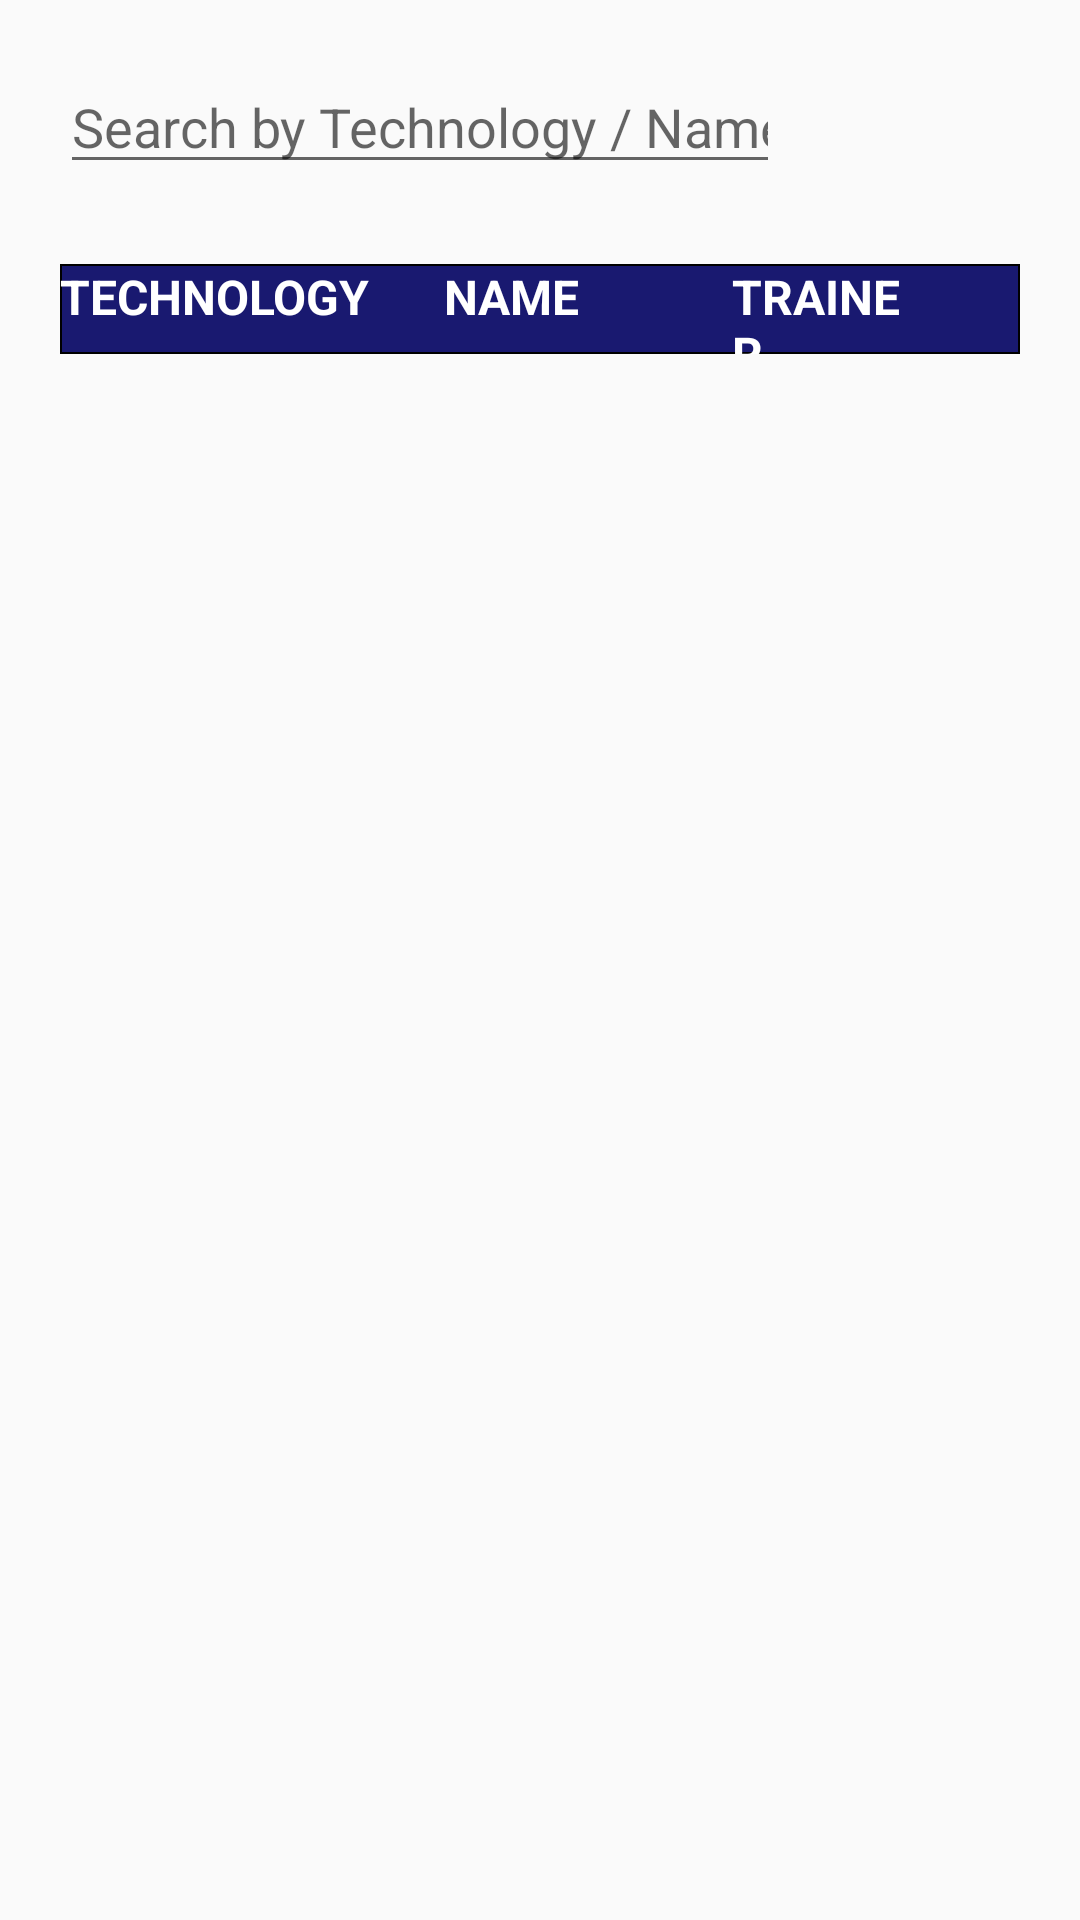

Produce the Android XML layout that renders to this screen, including the resource entries it uses.
<!-- AndroidManifest.xml: application theme AppTheme -->
<!-- res/layout/fragment_batch.xml -->
<?xml version="1.0" encoding="utf-8"?>
<android.support.constraint.ConstraintLayout
    xmlns:android="http://schemas.android.com/apk/res/android"
    android:layout_width="match_parent"
    android:layout_height="match_parent">

    <LinearLayout
        android:layout_width="match_parent"
        android:layout_height="match_parent"
        android:layout_margin="20dp"
        android:orientation="vertical">

        <LinearLayout
            android:layout_width="match_parent"
            android:layout_height="wrap_content"
            android:orientation="horizontal">

            <EditText
                android:id="@+id/batchEditTextSearch"
                android:layout_width="0dp"
                android:layout_height="wrap_content"
                android:layout_weight="4"
                android:inputType="text"
                android:layout_marginRight="20dp"
                android:hint="Search by Technology / Name" />

            <Button
                android:id="@+id/batchButtonInsert"
                android:layout_width="0dp"
                android:layout_height="wrap_content"
                android:background="@drawable/baseline_add_black_24"
                android:layout_weight="1" />

        </LinearLayout>

        <LinearLayout
            android:layout_width="match_parent"
            android:layout_height="wrap_content"
            android:gravity="center_vertical"
            android:background="@drawable/custom_head_linear_table"
            android:layout_marginTop="20dp"
            android:orientation="horizontal">

            <TextView
                android:textSize="16sp"
                android:layout_width="0dp"
                android:layout_height="match_parent"
                android:layout_weight="4"
                android:textStyle="bold"
                android:textColor="@color/white"
                android:text="TECHNOLOGY"/>

            <TextView
                android:textSize="16sp"
                android:layout_width="0dp"
                android:layout_height="match_parent"
                android:layout_weight="3"
                android:textStyle="bold"
                android:textColor="@color/white"
                android:text="NAME"/>

            <TextView
                android:textSize="16sp"
                android:layout_width="0dp"
                android:layout_height="match_parent"
                android:layout_weight="2"
                android:textStyle="bold"
                android:textColor="@color/white"
                android:text="TRAINER"/>

            <LinearLayout
                android:layout_width="0dp"
                android:layout_height="wrap_content"
                android:layout_weight="1">

                <ImageView
                    android:layout_width="30dp"
                    android:layout_height="30dp"/>

            </LinearLayout>

        </LinearLayout>

        <android.support.v7.widget.RecyclerView
            android:id="@+id/batchRecyclerViewList"
            android:layout_width="match_parent"
            android:layout_height="match_parent">
        </android.support.v7.widget.RecyclerView>

    </LinearLayout>

</android.support.constraint.ConstraintLayout>
<!-- resources referenced by this layout -->
<resources>
  <color name="white">#FFFFFF</color>
  <!-- drawable custom_head_linear_table (drawable) -->
  <?xml version="1.0" encoding="utf-8"?>
  <shape
      xmlns:android="http://schemas.android.com/apk/res/android">
      <solid android:color="@color/blue"/>
      <stroke android:width="0.5dp"/>
  </shape>
  <style name="AppTheme" parent="android:Theme.Material.Light.DarkActionBar">
          <item name="android:colorPrimary">@color/blue</item>
      </style>
  <color name="blue">#191970</color>
</resources>
